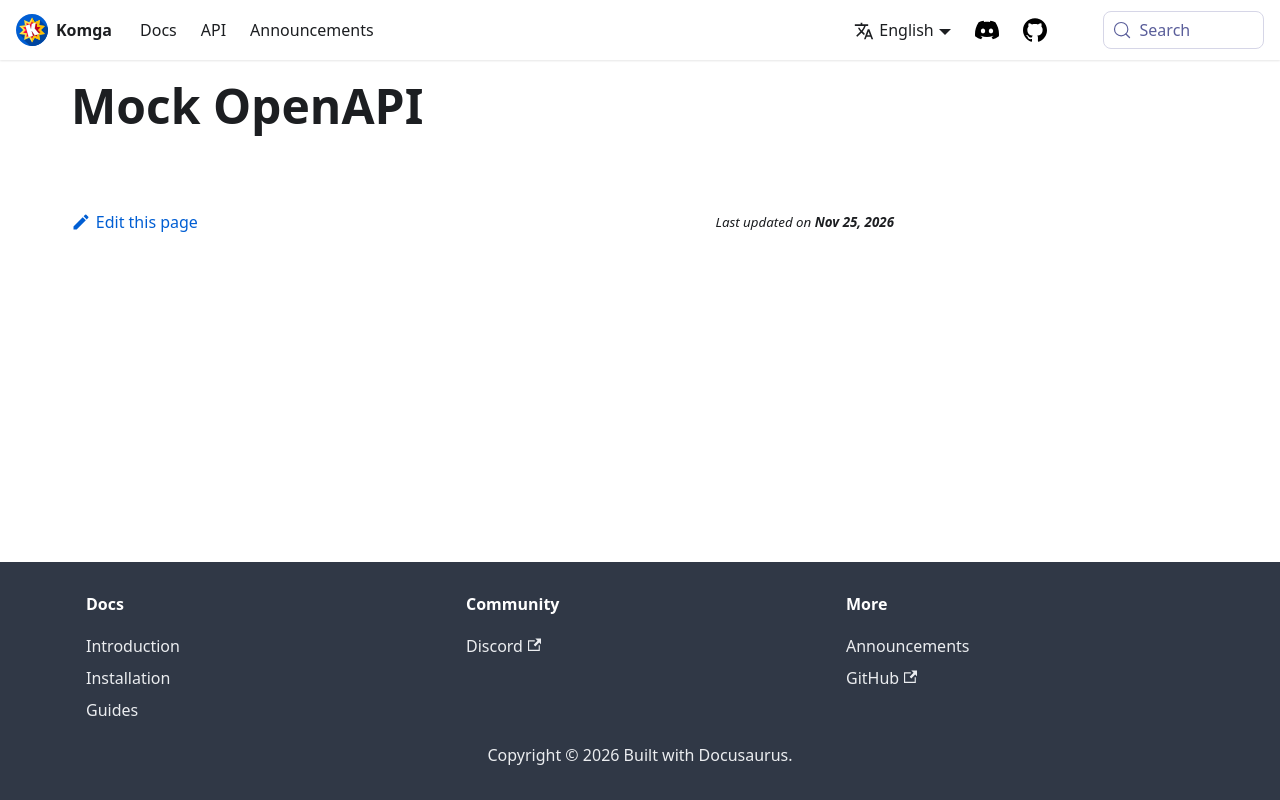

repository: gotson/komga-website · page: docs/mock/index.html · generator: docusaurus

# Mock OpenAPI
